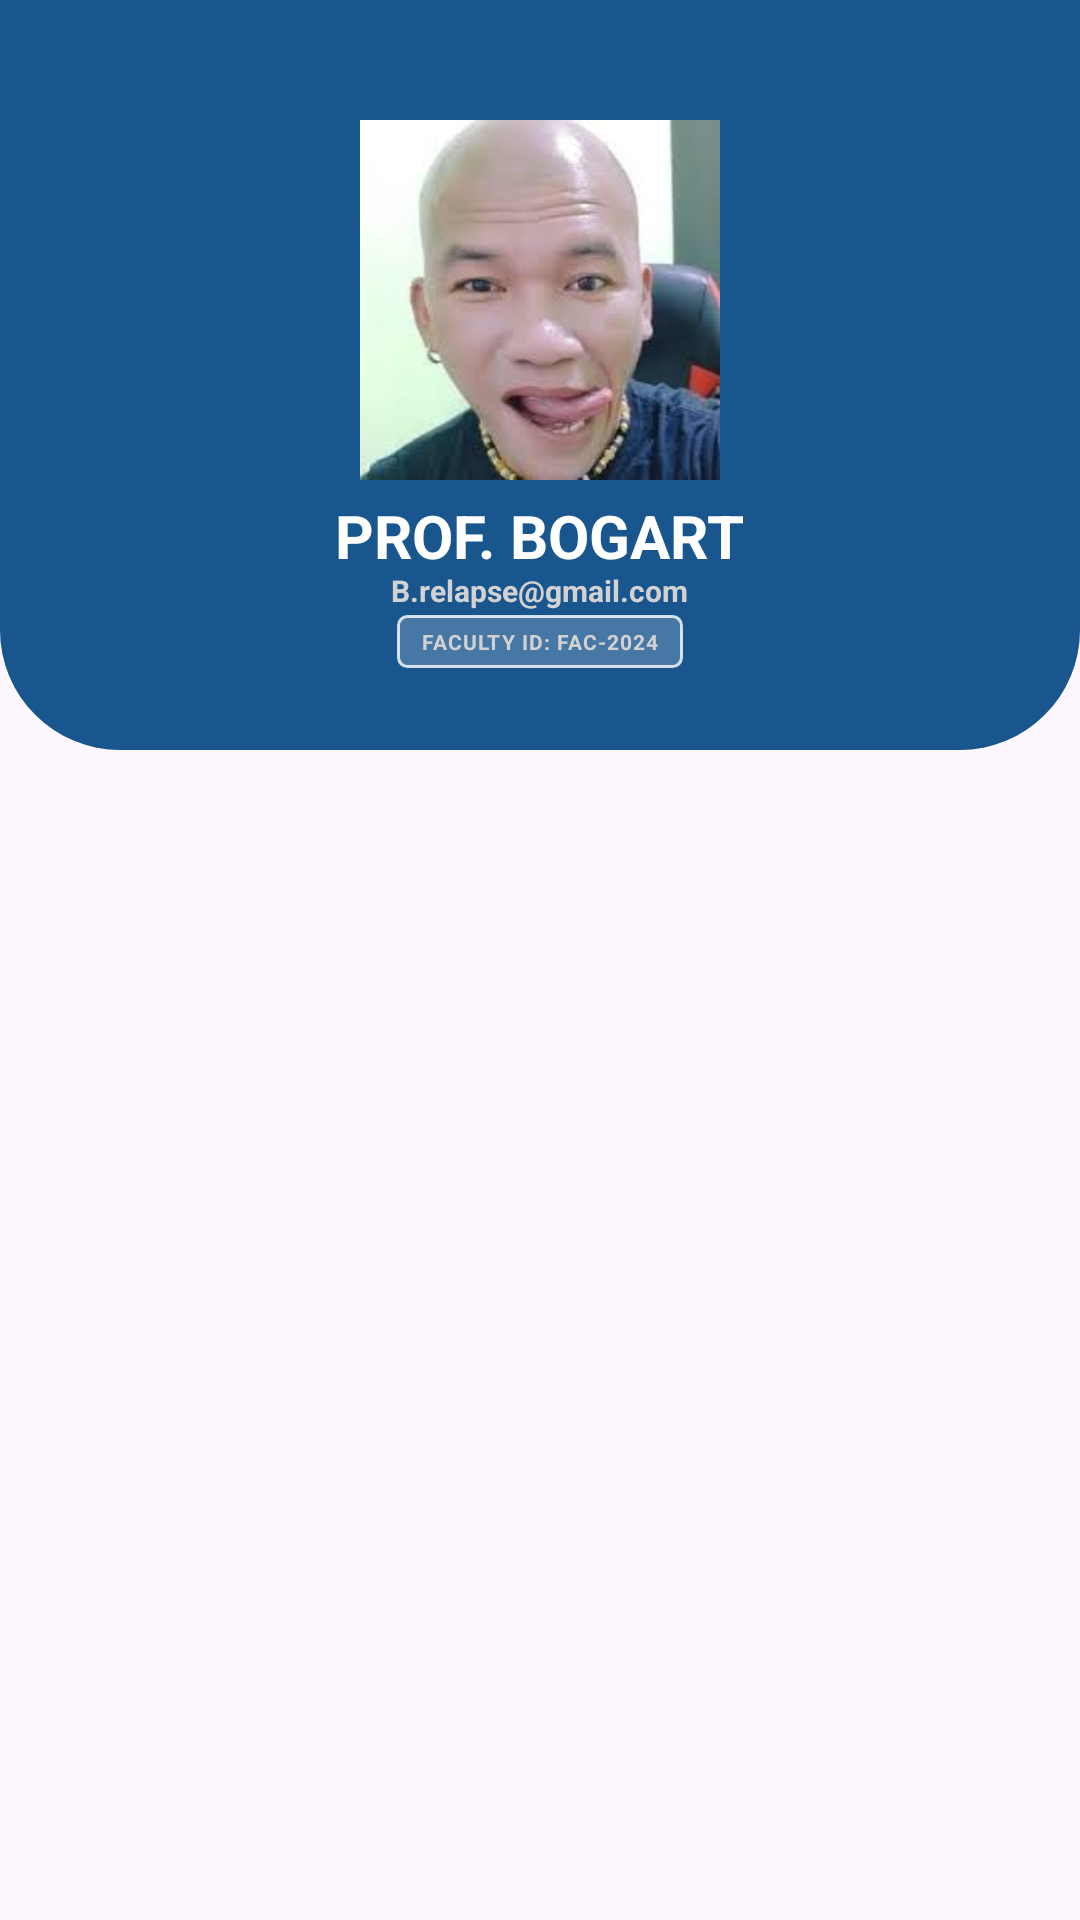

Layout XML and referenced resources for this Android screen:
<!-- AndroidManifest.xml: application theme Theme.Faculty_App -->
<!-- res/layout/fragment_profile.xml -->
<?xml version="1.0" encoding="utf-8"?>
<FrameLayout xmlns:android="http://schemas.android.com/apk/res/android"
    xmlns:app="http://schemas.android.com/apk/res-auto"
    xmlns:tools="http://schemas.android.com/tools"
    android:id="@+id/fragment_profile"
    android:layout_width="match_parent"
    android:layout_height="match_parent"
    tools:context=".profile">

    <View
        android:id="@+id/headerView"
        android:layout_width="match_parent"
        android:layout_height="250dp"
        android:background="@drawable/header_background" />

    <ImageView
        android:id="@+id/imageView4"
        android:layout_width="120dp"
        android:layout_height="120dp"
        android:layout_gravity="center_horizontal"
        android:layout_marginTop="40dp"
        android:background="@drawable/profile_background"
        android:clipToOutline="true"
        android:outlineProvider="background"
        android:scaleType="centerCrop"
        android:src="@drawable/img" />

    <TextView
        android:id="@+id/textView3"
        android:layout_width="wrap_content"
        android:layout_height="wrap_content"
        android:layout_gravity="center_horizontal"
        android:layout_marginTop="165dp"
        android:text="PROF. BOGART"
        android:textColor="@color/white"
        android:textSize="20sp"
        android:textStyle="bold"/>

    <TextView
        android:id="@+id/textView4"
        android:layout_width="wrap_content"
        android:layout_height="wrap_content"
        android:layout_gravity="center_horizontal"
        android:layout_marginTop="190dp"
        android:text="B.relapse@gmail.com"
        android:textColor="#D3D2D2"
        android:textSize="10sp"
        android:textStyle="bold" />

    <TextView
        android:id="@+id/textView5"
        android:layout_width="wrap_content"
        android:layout_height="wrap_content"
        android:layout_gravity="center_horizontal"
        android:layout_marginTop="205dp"
        android:background="@drawable/facid_background"
        android:letterSpacing="0.05"
        android:paddingHorizontal="8dp"
        android:paddingVertical="4dp"
        android:text="FACULTY ID: FAC-2024"
        android:textColor="#D3D2D2"
        android:textSize="7sp"
        android:textStyle="bold" />

</FrameLayout>
<!-- resources referenced by this layout -->
<resources>
  <color name="white">#FFFFFFFF</color>
  <!-- drawable facid_background (drawable) -->
  <?xml version="1.0" encoding="utf-8"?>
  <shape xmlns:android="http://schemas.android.com/apk/res/android"
      android:shape="rectangle">
  
      
      <solid android:color="#33FFFFFF"/>
  
      
      <corners android:radius="3dp"/>
  
      
      <stroke
          android:width="1dp"
          android:color="#CCFFFFFF"/>
  
  </shape>
  <!-- drawable header_background (drawable) -->
  <?xml version="1.0" encoding="utf-8"?>
  <shape xmlns:android="http://schemas.android.com/apk/res/android">
      <solid android:color="#19568E"/>
      <corners
          android:bottomLeftRadius="40dp"
          android:bottomRightRadius="40dp"/>
  </shape>
  <!-- drawable img: png bitmap (drawable, 86709 bytes) -->
  <style name="Theme.Faculty_App" parent="Base.Theme.Faculty_App" />
  <style name="Base.Theme.Faculty_App" parent="Theme.Material3.DayNight.NoActionBar">
          
          
      </style>
</resources>
